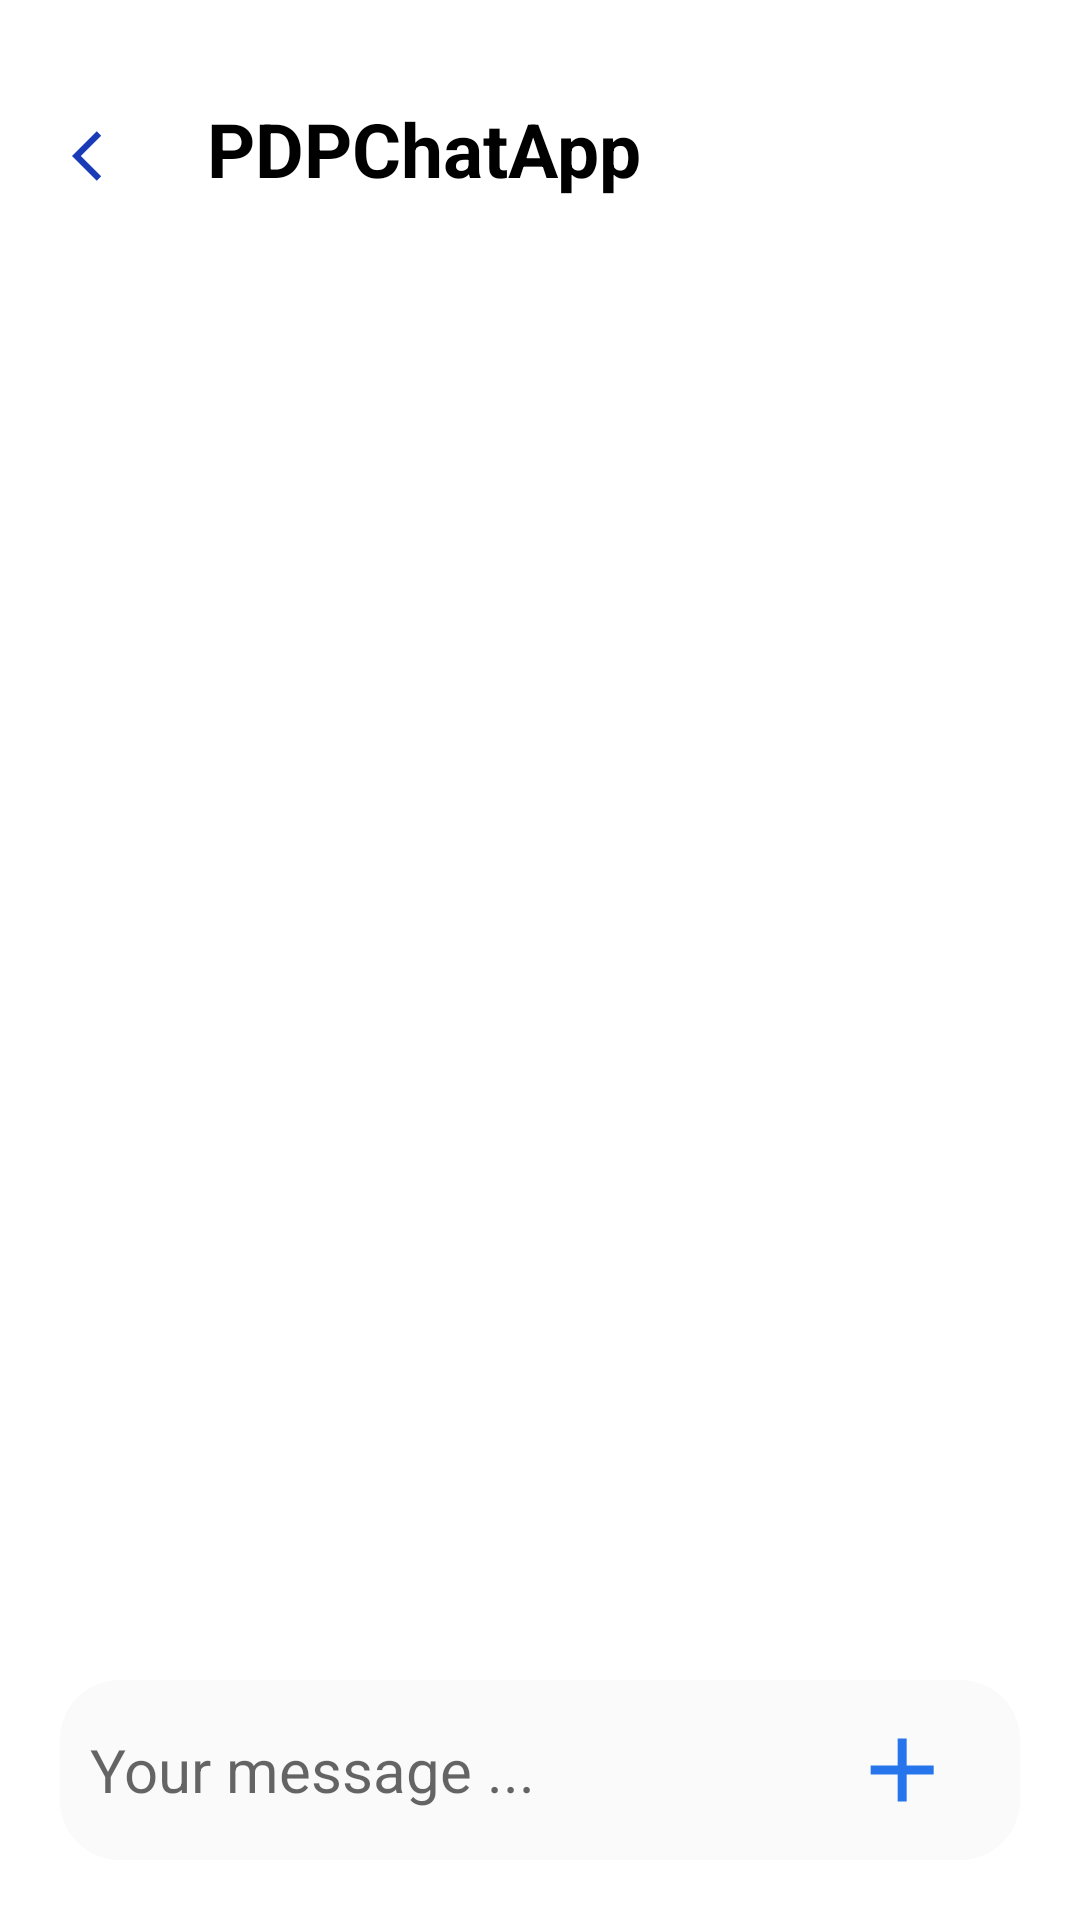

This screen was rendered from an Android layout file. Write that file and the resources it references.
<!-- AndroidManifest.xml: application theme Theme.PDPChatApp -->
<!-- res/layout/fragment_group_messages.xml -->
<?xml version="1.0" encoding="utf-8"?>
<androidx.constraintlayout.widget.ConstraintLayout xmlns:android="http://schemas.android.com/apk/res/android"
    xmlns:tools="http://schemas.android.com/tools"
    android:layout_width="match_parent"
    android:layout_height="match_parent"
    xmlns:app="http://schemas.android.com/apk/res-auto"
    tools:context=".fragments.groupsFragment.GroupMessagesFragment">

    <androidx.constraintlayout.widget.ConstraintLayout
        android:id="@+id/liner_message"
        android:layout_width="match_parent"
        android:layout_height="90dp"
        android:orientation="horizontal"
        app:layout_constraintEnd_toEndOf="parent"
        app:layout_constraintStart_toStartOf="parent"
        app:layout_constraintTop_toTopOf="parent">


        <ImageView
            android:id="@+id/imageBack"
            android:layout_width="20dp"
            android:layout_height="20dp"
            android:layout_marginStart="24dp"
            android:src="@drawable/ic_baseline_arrow_back_ios_24"
            app:layout_constraintBottom_toBottomOf="parent"
            app:layout_constraintStart_toStartOf="parent"
            app:layout_constraintTop_toTopOf="parent"
            app:layout_constraintVertical_bias="0.6" />



        <androidx.constraintlayout.widget.ConstraintLayout
            android:id="@+id/constraintLayout"
            android:layout_width="100dp"
            android:layout_height="match_parent"
            android:orientation="vertical"
            app:layout_constraintEnd_toEndOf="parent"
            app:layout_constraintStart_toEndOf="@+id/cardView"
            app:layout_constraintTop_toTopOf="parent">

        </androidx.constraintlayout.widget.ConstraintLayout>

        <TextView
            android:id="@+id/name"
            android:layout_width="wrap_content"
            android:layout_height="wrap_content"
            android:layout_marginStart="16dp"
            android:layout_marginEnd="156dp"
            android:padding="10dp"
            android:text="@string/app_name"
            android:textColor="@color/black"
            android:textSize="25sp"
            android:textStyle="bold"
            app:layout_constraintBottom_toBottomOf="parent"
            app:layout_constraintEnd_toEndOf="parent"
            app:layout_constraintHorizontal_bias="0.051"
            app:layout_constraintStart_toEndOf="@+id/imageBack"
            app:layout_constraintTop_toTopOf="parent"
            app:layout_constraintVertical_bias="0.627" />


    </androidx.constraintlayout.widget.ConstraintLayout>

    <androidx.recyclerview.widget.RecyclerView
        android:id="@+id/rv_message"
        android:layout_width="match_parent"
        android:layout_height="0dp"
        android:padding="5dp"
        app:layoutManager="androidx.recyclerview.widget.LinearLayoutManager"
        app:layout_constraintBottom_toTopOf="@+id/linearLayout"
        app:layout_constraintEnd_toEndOf="parent"
        app:layout_constraintStart_toStartOf="parent"
        app:layout_constraintTop_toBottomOf="@+id/liner_message"
        app:layout_constraintVertical_bias="0.0" />

    <LinearLayout
        android:id="@+id/linearLayout"
        android:layout_width="match_parent"
        android:layout_height="60dp"
        android:layout_margin="20dp"
        android:background="@drawable/ram_edit"
        android:gravity="center_vertical"
        android:orientation="horizontal"
        app:layout_constraintBottom_toBottomOf="parent"
        app:layout_constraintEnd_toEndOf="parent"
        app:layout_constraintStart_toStartOf="parent">

        <EditText
            android:id="@+id/editMessage"
            android:layout_width="match_parent"
            android:layout_height="match_parent"
            android:layout_margin="10dp"
            android:layout_weight="2"
            android:background="@android:color/transparent"
            android:gravity="center_vertical"
            android:hint="Your message ..."
            android:textSize="20sp" />

        <ImageButton
            android:id="@+id/send"
            android:layout_width="60dp"
            android:layout_height="60dp"
            android:layout_margin="10dp"
            android:layout_weight="0.012"
            android:backgroundTint="@android:color/transparent"
            android:scaleX="1.5"
            android:scaleY="1.5"
            android:src="@drawable/ic_baseline_add_24" />
    </LinearLayout>

</androidx.constraintlayout.widget.ConstraintLayout>
<!-- resources referenced by this layout -->
<resources>
  <color name="black">#FF000000</color>
  <!-- drawable ic_baseline_add_24 (drawable) -->
  <vector xmlns:android="http://schemas.android.com/apk/res/android"
      android:width="24dp"
      android:height="24dp"
      android:viewportWidth="24"
      android:viewportHeight="24"
      android:tint="#2675EC">
    <path
        android:fillColor="#2675EC"
        android:pathData="M19,13h-6v6h-2v-6H5v-2h6V5h2v6h6v2z"/>
  </vector>
  <!-- drawable ic_baseline_arrow_back_ios_24 (drawable) -->
  <vector xmlns:android="http://schemas.android.com/apk/res/android"
      android:width="24dp"
      android:height="24dp"
      android:autoMirrored="true"
      android:tint="#193BB8"
      android:viewportWidth="24"
      android:viewportHeight="24">
      <path
          android:fillColor="@android:color/white"
          android:pathData="M11.67,3.87L9.9,2.1 0,12l9.9,9.9 1.77,-1.77L3.54,12z" />
  </vector>
  <!-- drawable ram_edit (drawable-v24) -->
  <?xml version="1.0" encoding="utf-8"?>
  <shape xmlns:android="http://schemas.android.com/apk/res/android"
          android:shape="rectangle">
          <solid android:color="#FAFAFA"/>
          <corners android:radius="20dp"/>
  </shape>
  <string name="app_name">PDPChatApp</string>
  <style name="Theme.PDPChatApp" parent="Theme.MaterialComponents.DayNight.NoActionBar">
          
  
          <item name="colorPrimary">@color/purple_500</item>
          <item name="colorPrimaryVariant">@color/black</item>
          <item name="colorOnPrimary">@color/white</item>
          
          <item name="colorSecondary">@color/teal_200</item>
          <item name="colorSecondaryVariant">@color/teal_700</item>
          <item name="colorOnSecondary">@color/black</item>
          
          <item name="android:statusBarColor" tools:targetApi="l">?attr/colorPrimaryVariant</item>
          
      </style>
  <color name="purple_500">#FF6200EE</color>
  <color name="white">#FFFFFFFF</color>
  <color name="teal_200">#FF03DAC5</color>
  <color name="teal_700">#FF018786</color>
</resources>
